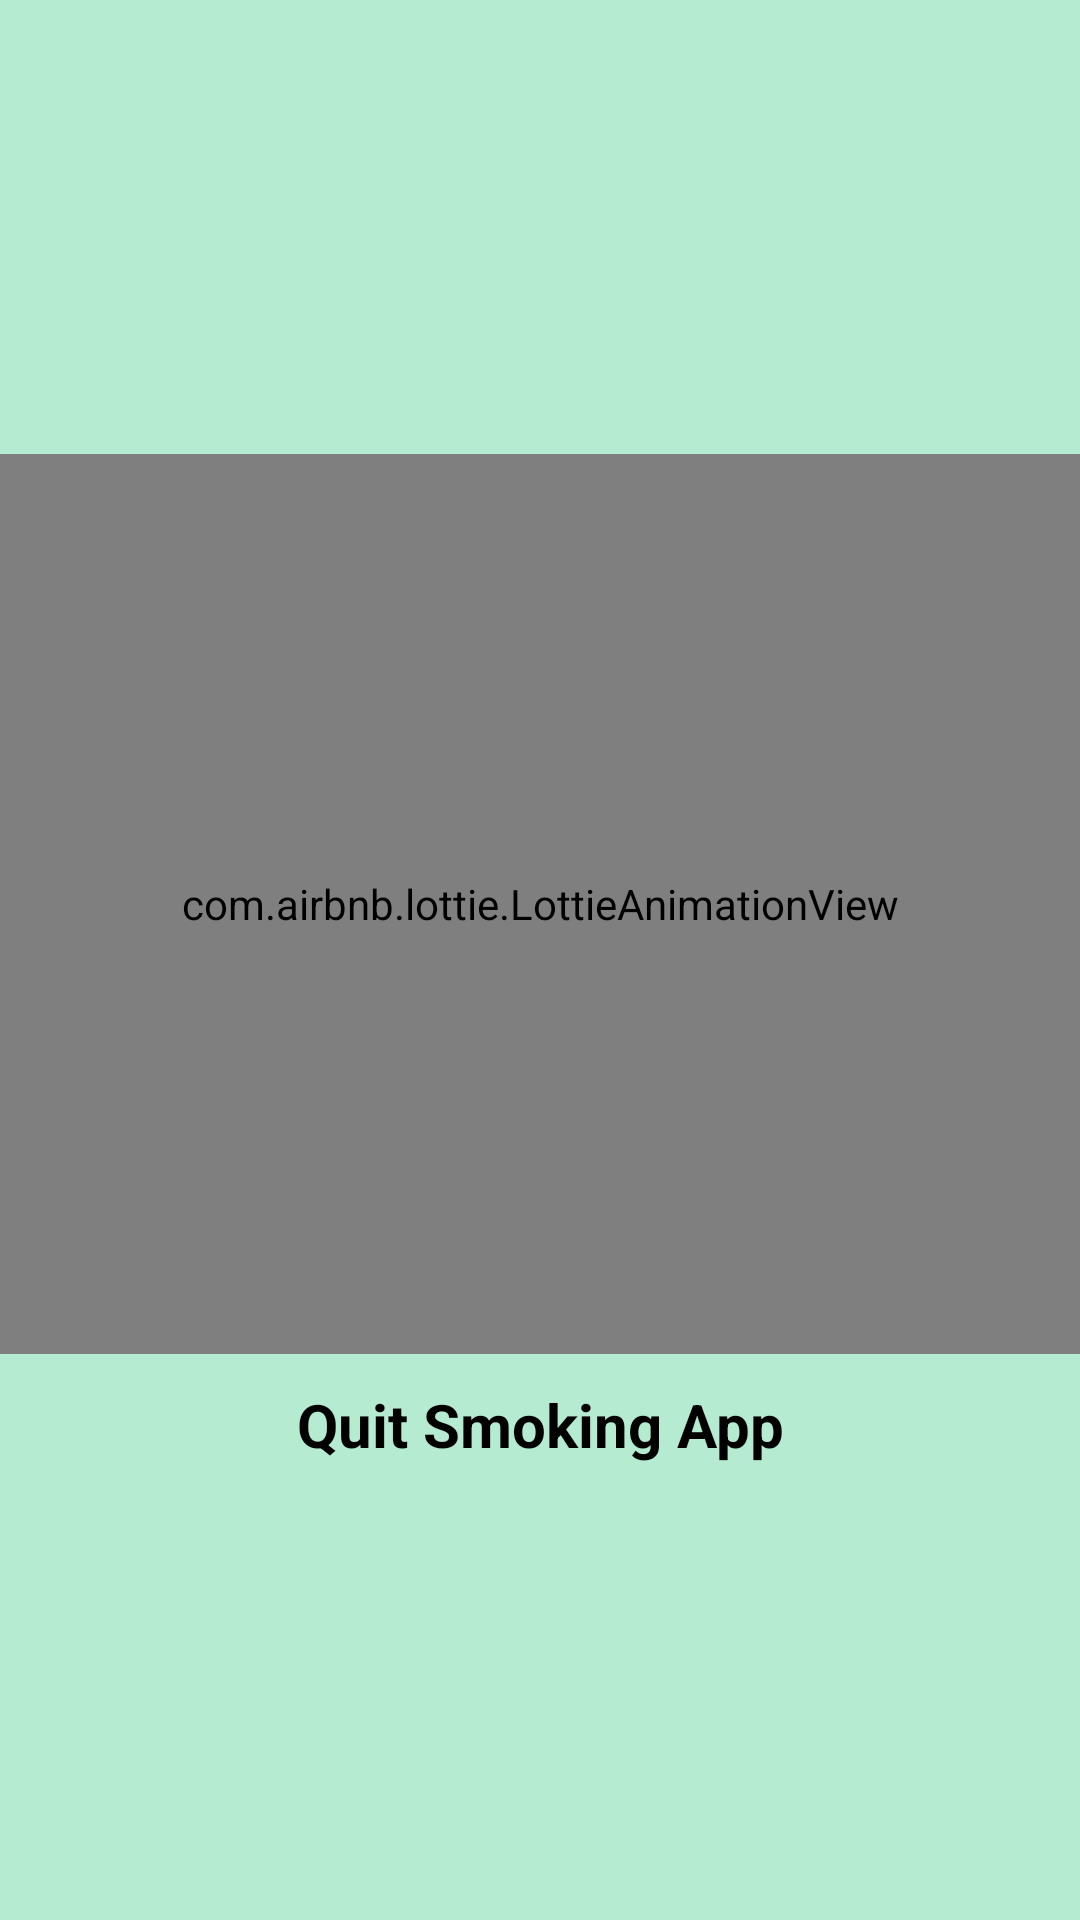

Android layout source for this screen:
<!-- AndroidManifest.xml: application theme Theme.MainActivity -->
<!-- res/layout/activity_splash_screen.xml -->
<?xml version="1.0" encoding="utf-8"?>
<LinearLayout
    xmlns:android="http://schemas.android.com/apk/res/android"
    xmlns:app="http://schemas.android.com/apk/res-auto"
    xmlns:tools="http://schemas.android.com/tools"
    android:layout_width="match_parent"
    android:layout_height="match_parent"
    android:orientation="vertical"
    android:gravity="center"
    tools:context=".SplashScreen"
    android:background="#b5ebd0">

    <com.airbnb.lottie.LottieAnimationView
        android:layout_width="match_parent"
        android:layout_height="300dp"
        app:lottie_autoPlay="true"
        android:background="#b5ebd0"
        app:lottie_cacheComposition="true"
        app:lottie_rawRes="@raw/a"
        app:lottie_speed="0.75"/>

    <TextView
        android:layout_width="match_parent"
        android:layout_height="wrap_content"
        android:text="Quit Smoking App"
        android:textColor="@color/black"
        android:textSize="20dp"
        android:textAlignment="center"
        android:textStyle="bold"
        android:layout_marginTop="10dp"/>


</LinearLayout>
<!-- resources referenced by this layout -->
<resources>
  <color name="black">#FF000000</color>
  <style name="Theme.MainActivity" parent="Theme.MaterialComponents.Light.NoActionBar">
          
          <item name="colorPrimary">@color/purple_500</item>
          <item name="colorPrimaryVariant">@color/purple_700</item>
          <item name="colorOnPrimary">@color/white</item>
          
          <item name="colorSecondary">@color/teal_200</item>
          <item name="colorSecondaryVariant">@color/teal_700</item>
          <item name="colorOnSecondary">@color/black</item>
          
          <item name="android:statusBarColor" tools:targetApi="l">?attr/colorPrimaryVariant</item>
          
      </style>
  <color name="purple_500">#b5ebd0</color>
  <color name="purple_700">#b5ebd0</color>
  <color name="white">#FFFFFFFF</color>
  <color name="teal_200">#b5ebd0</color>
  <color name="teal_700">#b5ebd0</color>
</resources>
